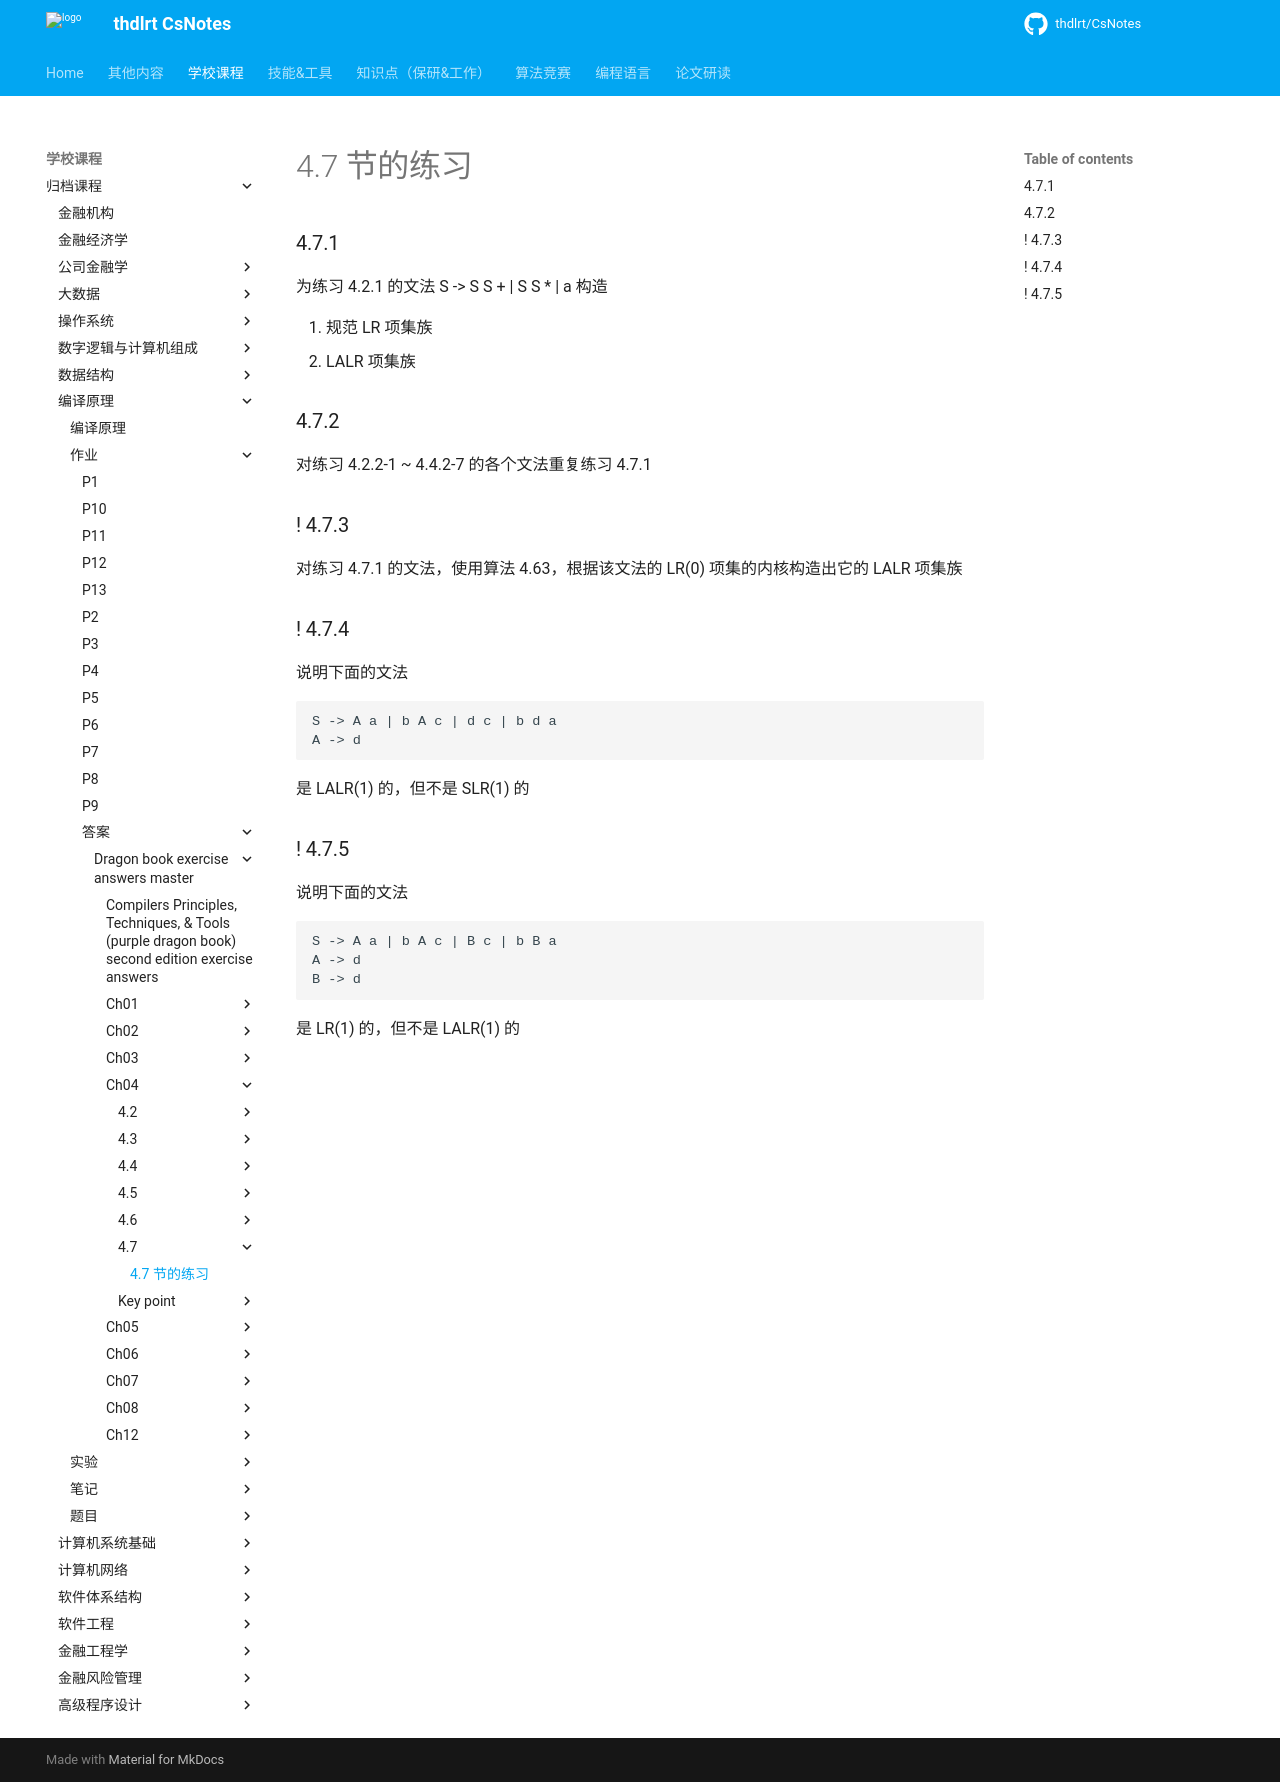

repository: thdlrt/CsNotes · page: 学校课程/归档课程/编译原理/作业/答案/dragon-book-exercise-answers-master/ch04/4.7/4.7/index.html · generator: mkdocs

# 4.7 节的练习

### 4.7.1

为练习 4.2.1 的文法 S -> S S + | S S * | a 构造

1. 规范 LR 项集族
2. LALR 项集族

### 4.7.2

对练习 4.2.2-1 ~ 4.4.2-7 的各个文法重复练习 4.7.1

### ! 4.7.3

对练习 4.7.1 的文法，使用算法 4.63，根据该文法的 LR(0) 项集的内核构造出它的 LALR 项集族

### ! 4.7.4

说明下面的文法

    S -> A a | b A c | d c | b d a
    A -> d

是 LALR(1) 的，但不是 SLR(1) 的

### ! 4.7.5

说明下面的文法

    S -> A a | b A c | B c | b B a
    A -> d
    B -> d

是 LR(1) 的，但不是 LALR(1) 的
